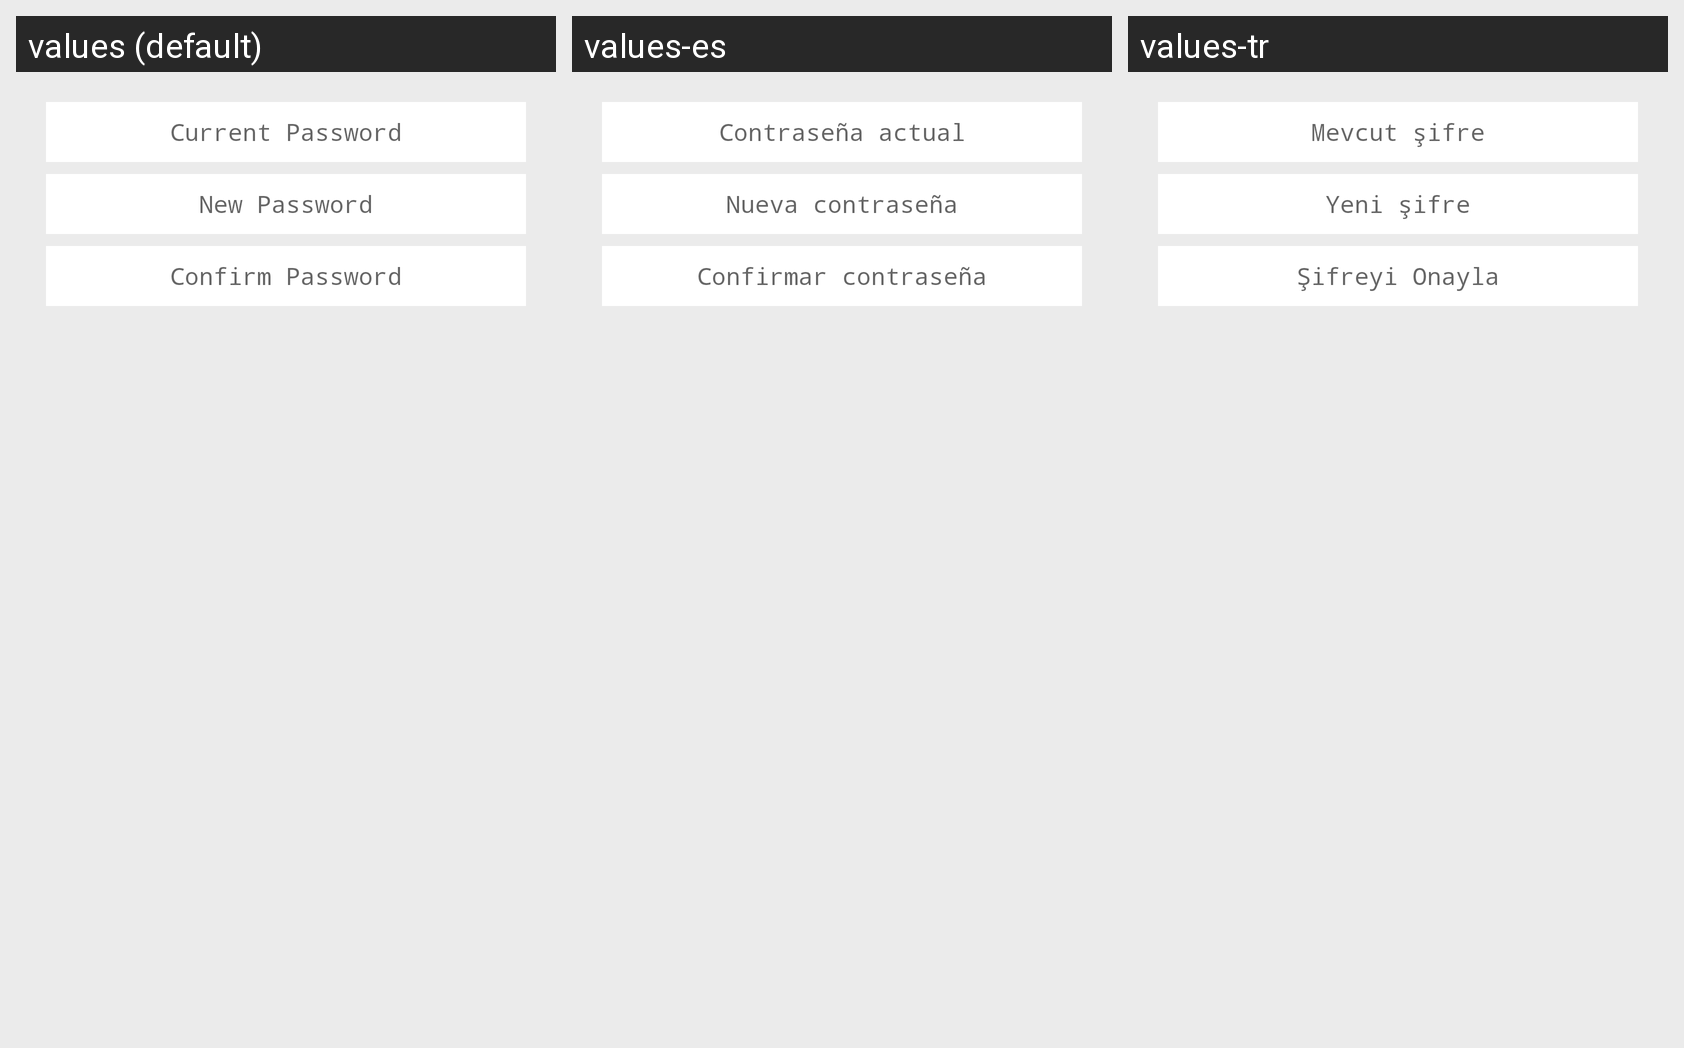

Translations of the strings shown on this Android screen, per locale in the grid:
Android screen res/layout/change_password.xml rendered under 3 locales, left to right: values (default), values-es, values-tr. Device: Nexus 5 (rendered at 1080×1920; each locale shown at half size, 540×960, under a caption strip naming it); theme AppTheme.
Other locales in the repository, not shown: values-ar, values-fr, values-iw.
Strings drawn on this screen, with the default value and each locale's value (text and hints the layout hard-codes, and strings that could not be matched under every locale, appear in the picture but are not listed):

current_password
  values: Current Password
  values-es: Contraseña actual
  values-tr: Mevcut şifre

new_password
  values: New Password
  values-es: Nueva contraseña
  values-tr: Yeni şifre

confirm_password
  values: Confirm Password
  values-es: Confirmar contraseña
  values-tr: Şifreyi Onayla
